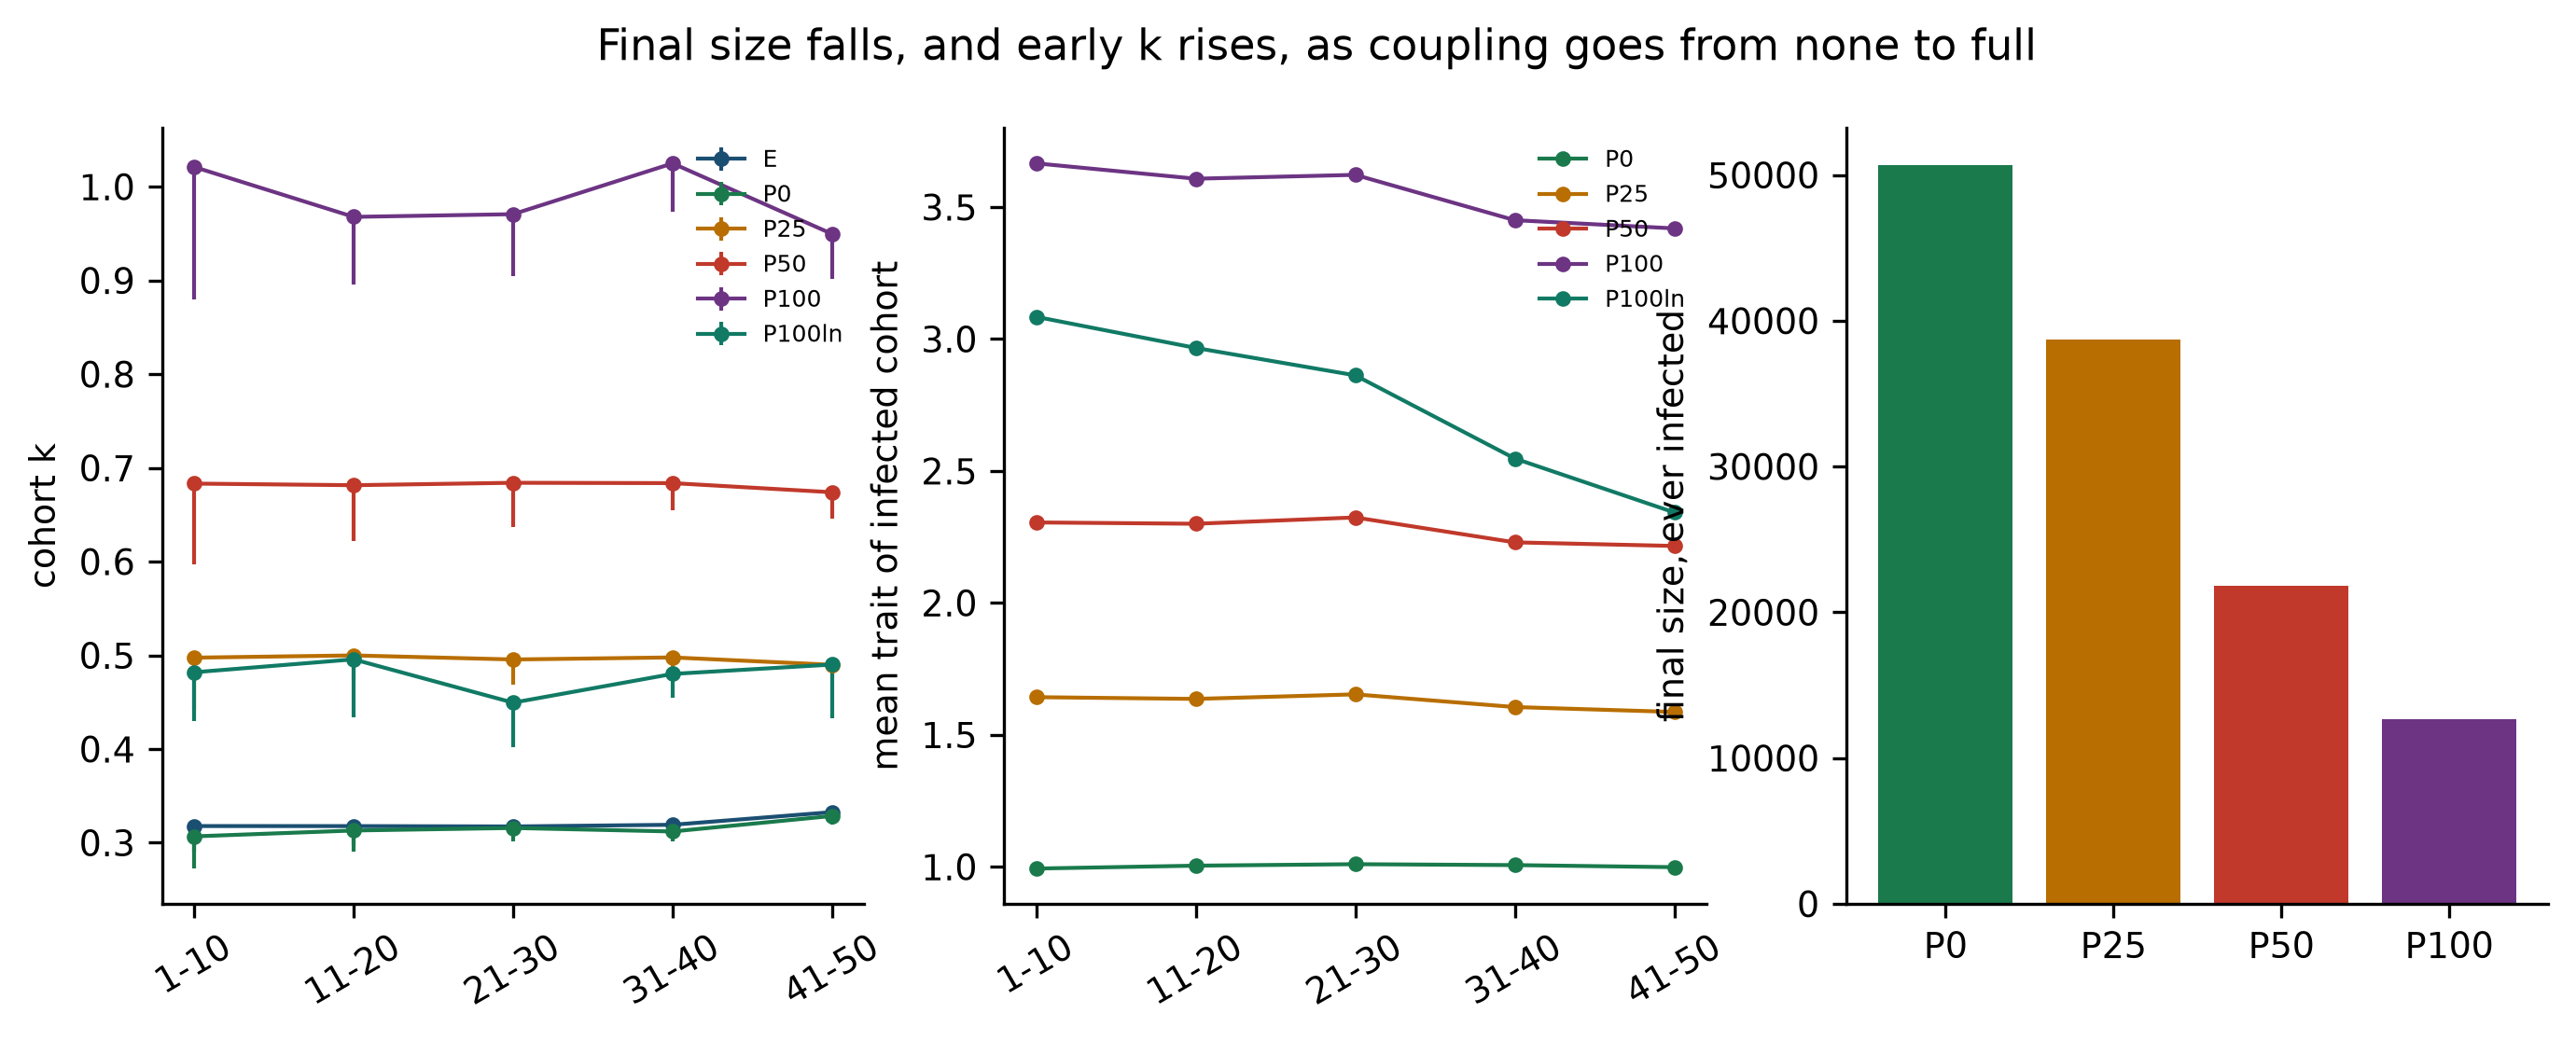

The file beside this chart, header and first rows:
arm, window, k_mean, k_low, k_high, trait_mean, final_size
A0, 1-10, 4.929, 4.09, 5.768, 1.0, 59574
A0, 11-20, 5.001, 4.593, 5.409, 1.0, 59574
A0, 21-30, 5.285, 4.915, 5.654, 1.0, 59574
A0, 31-40, 5.258, 4.917, 5.599, 1.0, 59574
A0, 41-50, 5.474, 5.285, 5.663, 1.0, 59574
E, 1-10, 0.3178, 0.2891, 0.3466, 0.9964, 48274
E, 11-20, 0.3178, 0.2979, 0.3376, 1.006, 48274
E, 21-30, 0.3174, 0.3088, 0.326, 1.013, 48274
E, 31-40, 0.3192, 0.31, 0.3283, 1.003, 48274
E, 41-50, 0.3327, 0.3259, 0.3395, 0.996, 48274
P0, 1-10, 0.3068, 0.2725, 0.3411, 0.9933, 50684
P0, 11-20, 0.3131, 0.2909, 0.3352, 1.004, 50684
P0, 21-30, 0.3158, 0.3016, 0.3299, 1.01, 50684
P0, 31-40, 0.312, 0.3014, 0.3227, 1.006, 50684
P0, 41-50, 0.3286, 0.319, 0.3381, 0.9985, 50684
P100, 1-10, 1.021, 0.8794, 1.163, 3.666, 12680
P100, 11-20, 0.9678, 0.8955, 1.04, 3.607, 12680
P100, 21-30, 0.9707, 0.905, 1.036, 3.622, 12680
P100, 31-40, 1.025, 0.9734, 1.077, 3.45, 12680
P100, 41-50, 0.9496, 0.9018, 0.9975, 3.419, 12680
P100a005, 1-10, 0.9174, 0.7476, 1.087, 15.09, 4220
P100a005, 11-20, 0.8334, 0.7426, 0.9242, 17.22, 4220
P100a005, 21-30, 0.7276, 0.6425, 0.8127, 16.11, 4220
P100a005, 31-40, 0.7292, 0.6381, 0.8204, 15.24, 4220
P100a005, 41-50, 0.7787, 0.7122, 0.8451, 15.11, 4220
P100ln, 1-10, 0.4819, 0.4301, 0.5337, 3.084, 26050
P100ln, 11-20, 0.4957, 0.4341, 0.5573, 2.966, 26050
P100ln, 21-30, 0.4495, 0.4022, 0.4968, 2.862, 26050
P100ln, 31-40, 0.4802, 0.4548, 0.5055, 2.547, 26050
P100ln, 41-50, 0.4901, 0.4326, 0.5476, 2.343, 26050
P25, 1-10, 0.4975, 0.4405, 0.5545, 1.643, 38695
P25, 11-20, 0.4999, 0.4735, 0.5263, 1.636, 38695
P25, 21-30, 0.4956, 0.4685, 0.5226, 1.653, 38695
P25, 31-40, 0.4978, 0.4792, 0.5163, 1.605, 38695
P25, 41-50, 0.4899, 0.4757, 0.5041, 1.587, 38695
P25k, 1-10, 0.2874, 0.254, 0.3209, 3.442, 17855
P25k, 11-20, 0.2999, 0.2705, 0.3293, 3.418, 17855
P25k, 21-30, 0.2823, 0.2589, 0.3058, 3.373, 17855
P25k, 31-40, 0.2845, 0.2644, 0.3047, 3.363, 17855
P25k, 41-50, 0.2893, 0.2752, 0.3035, 3.3, 17855
P50, 1-10, 0.6832, 0.5967, 0.7698, 2.305, 21808
P50, 11-20, 0.6815, 0.6223, 0.7407, 2.3, 21808
P50, 21-30, 0.6841, 0.6366, 0.7316, 2.324, 21808
P50, 31-40, 0.6837, 0.6552, 0.7123, 2.229, 21808
P50, 41-50, 0.674, 0.646, 0.7021, 2.216, 21808
P50a005, 1-10, 0.5083, 0.4408, 0.5758, 8.456, 6984
P50a005, 11-20, 0.4214, 0.3933, 0.4496, 8.69, 6984
P50a005, 21-30, 0.4333, 0.3717, 0.4948, 8.749, 6984
P50a005, 31-40, 0.4457, 0.4118, 0.4796, 8.47, 6984
P50a005, 41-50, 0.4301, 0.3955, 0.4646, 8.389, 6984
